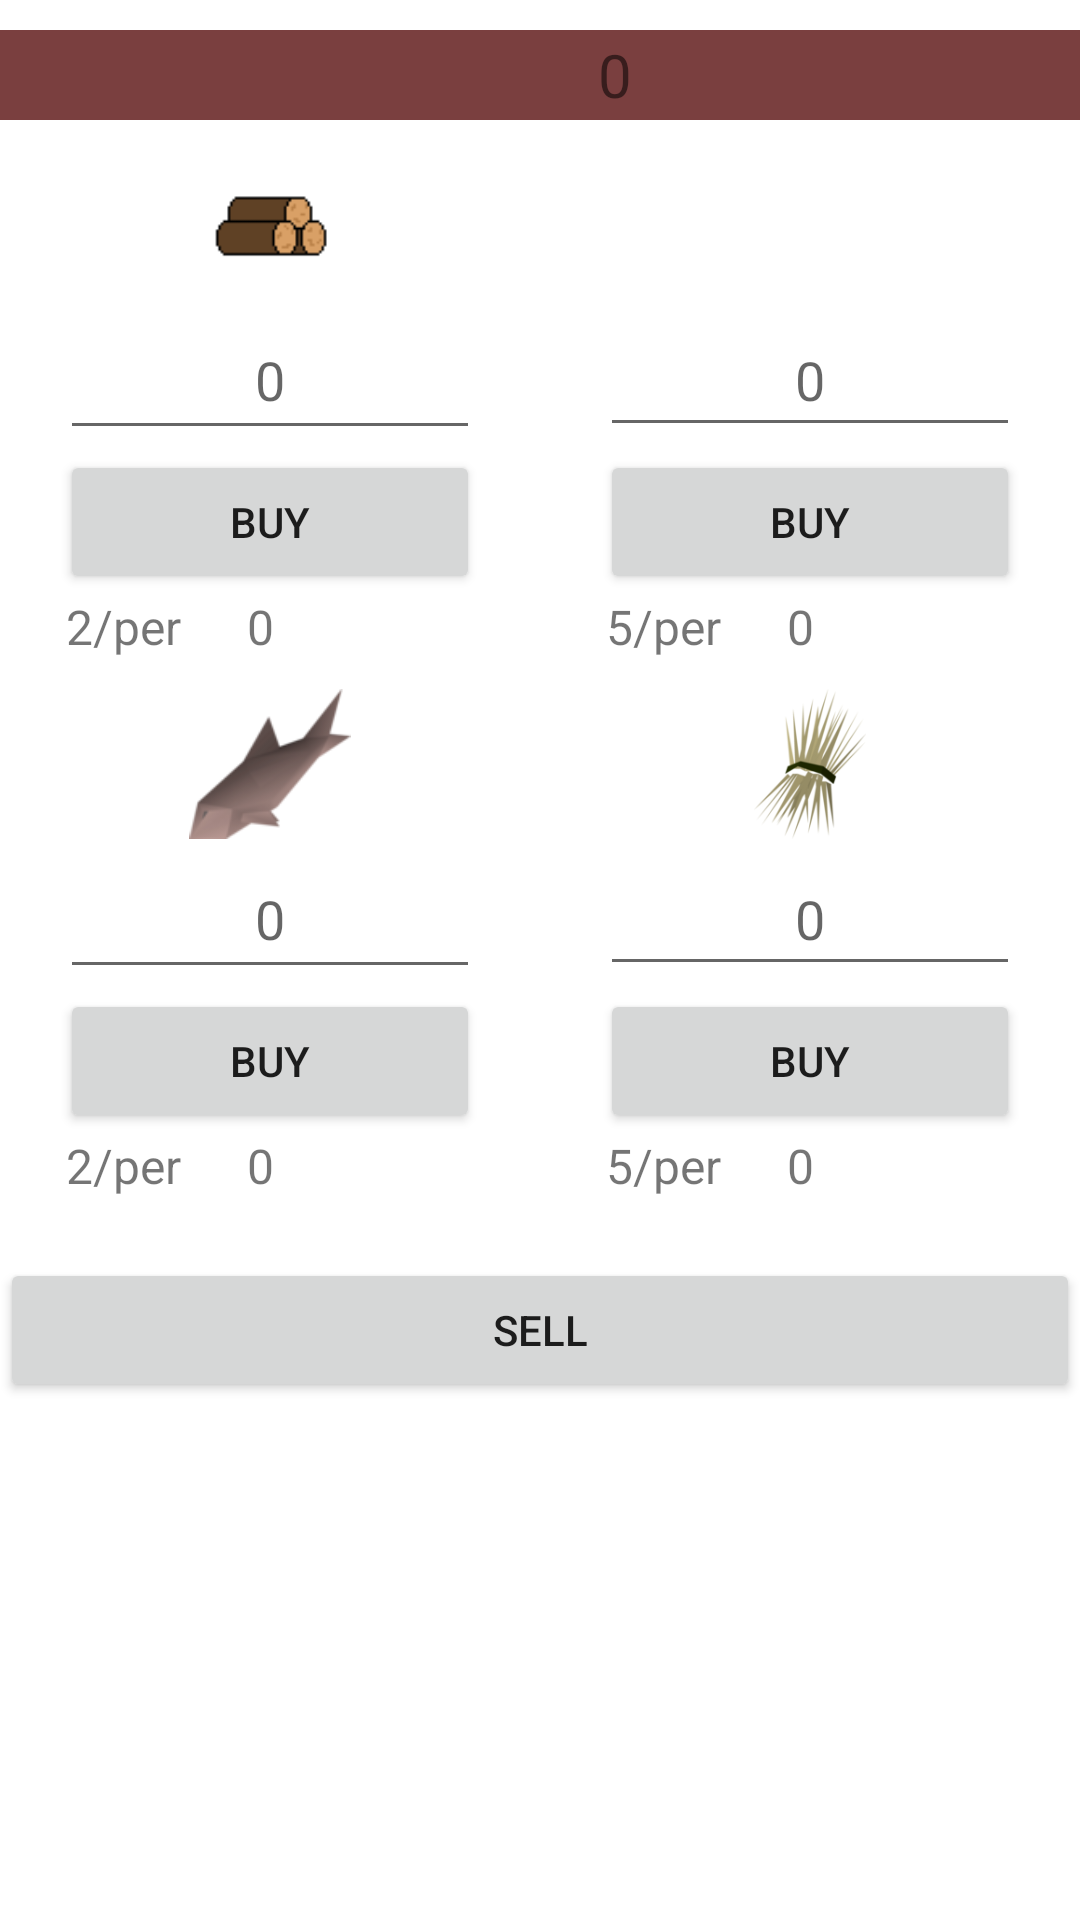

This screen was rendered from an Android layout file. Write that file and the resources it references.
<!-- AndroidManifest.xml: application theme Theme.Test_Activity -->
<!-- res/layout/store.xml -->
<?xml version="1.0" encoding="utf-8"?>
<LinearLayout xmlns:android="http://schemas.android.com/apk/res/android"
    xmlns:app="http://schemas.android.com/apk/res-auto"
    xmlns:tools="http://schemas.android.com/tools"
    android:layout_width="match_parent"
    android:layout_height="match_parent"
    android:onClick="BuyButton"
    android:orientation="vertical">

    <LinearLayout
        android:layout_width="match_parent"
        android:layout_height="wrap_content"
        android:layout_marginTop="10dp"
        android:layout_marginBottom="10dp"
        android:background="#7A3F3F"
        android:orientation="horizontal">

        <ImageView
            android:id="@+id/imageView25"
            android:layout_width="50dp"
            android:layout_height="30dp"
            android:layout_weight="1"
            app:srcCompat="@drawable/coin" />

        <TextView
            android:id="@+id/textViewCoins"
            android:layout_width="wrap_content"
            android:layout_height="wrap_content"
            android:layout_gravity="center"
            android:layout_weight="1"
            android:soundEffectsEnabled="false"
            android:text="0"
            android:textSize="20sp" />

    </LinearLayout>

    <LinearLayout
        android:layout_width="match_parent"
        android:layout_height="wrap_content"
        android:orientation="horizontal">

        <ImageView
            android:id="@+id/imageView23"
            android:layout_width="match_parent"
            android:layout_height="match_parent"
            android:layout_marginStart="20dp"
            android:layout_marginEnd="20dp"
            android:layout_weight="1"
            app:srcCompat="@drawable/logs" />

        <ImageView
            android:id="@+id/imageView24"
            android:layout_width="match_parent"
            android:layout_height="50dp"
            android:layout_marginStart="20dp"
            android:layout_marginEnd="20dp"
            android:layout_weight="1"
            app:srcCompat="@drawable/stone" />

    </LinearLayout>

    <LinearLayout
        android:layout_width="match_parent"
        android:layout_height="wrap_content"
        android:orientation="horizontal">

        <EditText
            android:id="@+id/editTextLogs"
            android:layout_width="50dp"
            android:layout_height="50dp"
            android:layout_marginStart="20dp"
            android:layout_marginEnd="20dp"
            android:layout_weight="1"
            android:ems="10"
            android:gravity="center"
            android:hint="0"
            android:inputType="number"
            android:maxLength="5"
            android:minHeight="48dp"
            android:textAlignment="center"
            tools:ignore="SpeakableTextPresentCheck" />

        <EditText
            android:id="@+id/editTextStone"
            android:layout_width="50dp"
            android:layout_height="wrap_content"
            android:layout_marginStart="20dp"
            android:layout_marginEnd="20dp"
            android:layout_weight="1"
            android:ems="10"
            android:gravity="center"
            android:hint="0"
            android:inputType="number"
            android:maxLength="5"
            android:minHeight="48dp"
            android:textAlignment="center"
            tools:ignore="SpeakableTextPresentCheck" />

    </LinearLayout>

    <LinearLayout
        android:layout_width="match_parent"
        android:layout_height="wrap_content"
        android:orientation="horizontal">

        <Button
            android:id="@+id/buttonShopLogs"
            android:layout_width="wrap_content"
            android:layout_height="wrap_content"
            android:layout_marginLeft="20dp"
            android:layout_marginRight="20dp"
            android:layout_weight="1"
            android:gravity="center"
            android:onClick="BuyButton"
            android:tag="1"
            android:text="Buy" />

        <Button
            android:id="@+id/buttonShopStone"
            android:layout_width="wrap_content"
            android:layout_height="wrap_content"
            android:layout_gravity="center"
            android:layout_marginStart="20dp"
            android:layout_marginEnd="20dp"
            android:layout_weight="1"
            android:onClick="BuyButton"
            android:tag="2"
            android:text="Buy" />

    </LinearLayout>

    <LinearLayout
        android:layout_width="match_parent"
        android:layout_height="wrap_content"
        android:orientation="horizontal">

        <TextView
            android:id="@+id/textViewLogsPricePer"
            android:layout_width="wrap_content"
            android:layout_height="wrap_content"
            android:layout_weight="1"
            android:gravity="center"
            android:text="2/per"
            android:textSize="16sp" />

        <TextView
            android:id="@+id/textViewPriceLogs"
            android:layout_width="wrap_content"
            android:layout_height="wrap_content"
            android:layout_weight="2"
            android:gravity="start"
            android:text="0"
            android:textSize="16sp" />

        <TextView
            android:id="@+id/textViewStonePricePer"
            android:layout_width="wrap_content"
            android:layout_height="wrap_content"
            android:layout_weight="1"
            android:gravity="center"
            android:text="5/per"
            android:textSize="16sp" />

        <TextView
            android:id="@+id/textViewPriceStone"
            android:layout_width="wrap_content"
            android:layout_height="wrap_content"
            android:layout_weight="2"
            android:gravity="start"
            android:text="0"
            android:textSize="16sp" />
    </LinearLayout>

    <LinearLayout
        android:layout_width="match_parent"
        android:layout_height="wrap_content"
        android:layout_marginTop="10dp"
        android:orientation="horizontal">

        <ImageView
            android:id="@+id/imageView33"
            android:layout_width="match_parent"
            android:layout_height="match_parent"
            android:layout_marginStart="20dp"
            android:layout_marginEnd="20dp"
            android:layout_weight="1"
            app:srcCompat="@drawable/trout" />

        <ImageView
            android:id="@+id/imageView34"
            android:layout_width="match_parent"
            android:layout_height="50dp"
            android:layout_marginStart="20dp"
            android:layout_marginEnd="20dp"
            android:layout_weight="1"
            app:srcCompat="@drawable/grain" />
    </LinearLayout>

    <LinearLayout
        android:layout_width="match_parent"
        android:layout_height="wrap_content"
        android:orientation="horizontal">

        <EditText
            android:id="@+id/editTextFish"
            android:layout_width="50dp"
            android:layout_height="50dp"
            android:layout_marginStart="20dp"
            android:layout_marginEnd="20dp"
            android:layout_weight="1"
            android:ems="10"
            android:gravity="center"
            android:hint="0"
            android:inputType="number"
            android:maxLength="5"
            android:minHeight="48dp"
            android:textAlignment="center"
            tools:ignore="SpeakableTextPresentCheck" />

        <EditText
            android:id="@+id/editTextFarm"
            android:layout_width="50dp"
            android:layout_height="wrap_content"
            android:layout_marginStart="20dp"
            android:layout_marginEnd="20dp"
            android:layout_weight="1"
            android:ems="10"
            android:gravity="center"
            android:hint="0"
            android:inputType="number"
            android:maxLength="5"
            android:minHeight="48dp"
            android:textAlignment="center"
            tools:ignore="SpeakableTextPresentCheck" />

    </LinearLayout>

    <LinearLayout
        android:layout_width="match_parent"
        android:layout_height="wrap_content"
        android:orientation="horizontal">

        <Button
            android:id="@+id/buttonShopFish"
            android:layout_width="wrap_content"
            android:layout_height="wrap_content"
            android:layout_marginLeft="20dp"
            android:layout_marginRight="20dp"
            android:layout_weight="1"
            android:gravity="center"
            android:onClick="BuyButton"
            android:tag="3"
            android:text="Buy" />

        <Button
            android:id="@+id/buttonShopFarm"
            android:layout_width="wrap_content"
            android:layout_height="wrap_content"
            android:layout_gravity="center"
            android:layout_marginStart="20dp"
            android:layout_marginEnd="20dp"
            android:layout_weight="1"
            android:onClick="BuyButton"
            android:tag="4"
            android:text="Buy" />

    </LinearLayout>

    <LinearLayout
        android:layout_width="match_parent"
        android:layout_height="wrap_content"
        android:orientation="horizontal">

        <TextView
            android:id="@+id/textViewFishPricePer"
            android:layout_width="wrap_content"
            android:layout_height="wrap_content"
            android:layout_weight="1"
            android:gravity="center"
            android:text="2/per"
            android:textSize="16sp" />

        <TextView
            android:id="@+id/textViewPriceFish"
            android:layout_width="wrap_content"
            android:layout_height="wrap_content"
            android:layout_weight="2"
            android:gravity="start"
            android:text="0"
            android:textSize="16sp" />

        <TextView
            android:id="@+id/textViewFarmPricePer"
            android:layout_width="wrap_content"
            android:layout_height="wrap_content"
            android:layout_weight="1"
            android:gravity="center"
            android:text="5/per"
            android:textSize="16sp" />

        <TextView
            android:id="@+id/textViewPriceFarm"
            android:layout_width="wrap_content"
            android:layout_height="wrap_content"
            android:layout_weight="2"
            android:gravity="start"
            android:text="0"
            android:textSize="16sp" />
    </LinearLayout>

    <Button
        android:id="@+id/buttonBuySell"
        android:layout_width="match_parent"
        android:layout_height="wrap_content"
        android:layout_marginTop="20dp"
        android:onClick="BuySellButton"
        android:tag="0"
        android:text="Sell" />

</LinearLayout>
<!-- resources referenced by this layout -->
<resources>
  <!-- drawable grain: png bitmap (drawable, 14416 bytes) -->
  <!-- drawable logs: png bitmap (drawable, 426 bytes) -->
  <!-- drawable trout: png bitmap (drawable, 5445 bytes) -->
  <style name="Theme.Test_Activity" parent="Theme.MaterialComponents.DayNight.NoActionBar">
          
          <item name="colorPrimary">@color/purple_500</item>
          <item name="colorPrimaryVariant">@color/purple_700</item>
          <item name="colorOnPrimary">@color/white</item>
          
          <item name="colorSecondary">@color/teal_200</item>
          <item name="colorSecondaryVariant">@color/teal_700</item>
          <item name="colorOnSecondary">@color/black</item>
          
          <item name="android:statusBarColor" tools:targetApi="l">?attr/colorPrimaryVariant</item>
          
      </style>
  <!-- not gathered from this repository: default colours our renderer supplied (Android Studio template values) -->
  <color name="purple_500">#FF6200EE</color>
  <color name="purple_700">#FF3700B3</color>
  <color name="teal_200">#FF03DAC5</color>
  <color name="teal_700">#FF018786</color>
  <color name="black">#FF000000</color>
  <color name="white">#FFFFFFFF</color>
</resources>
